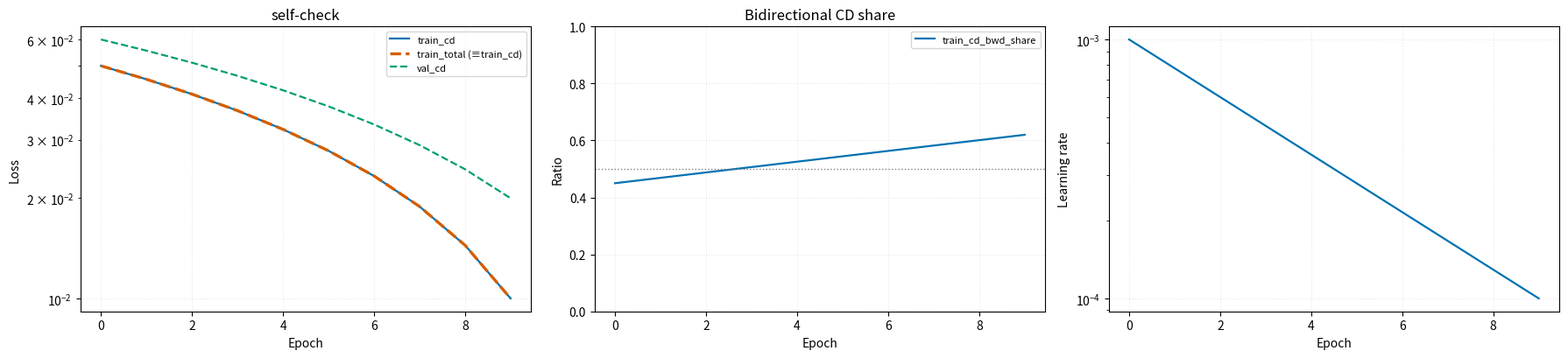
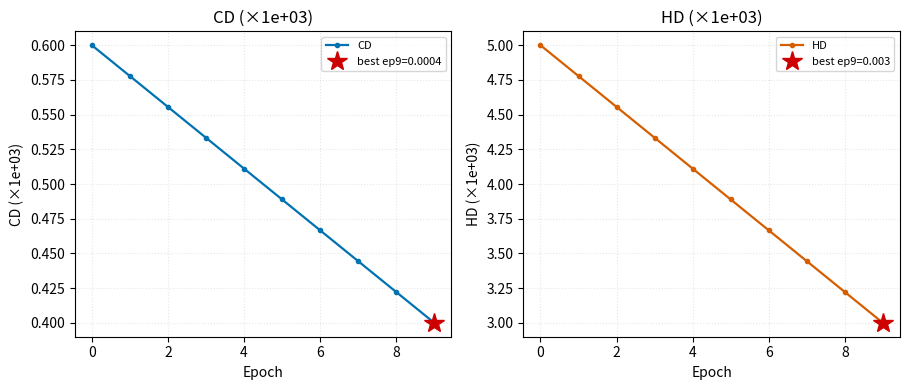
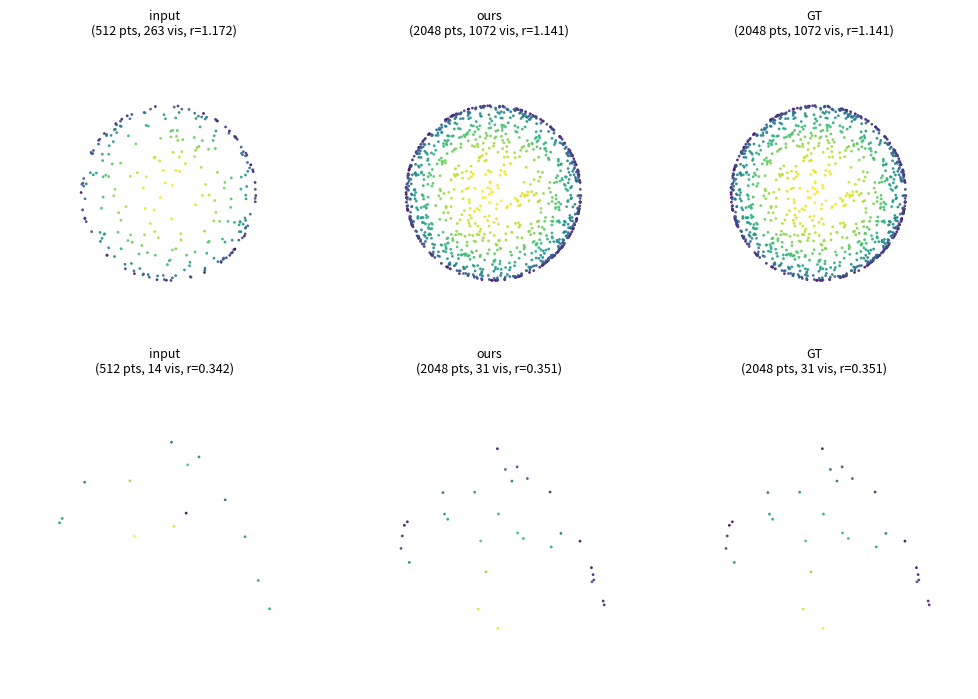
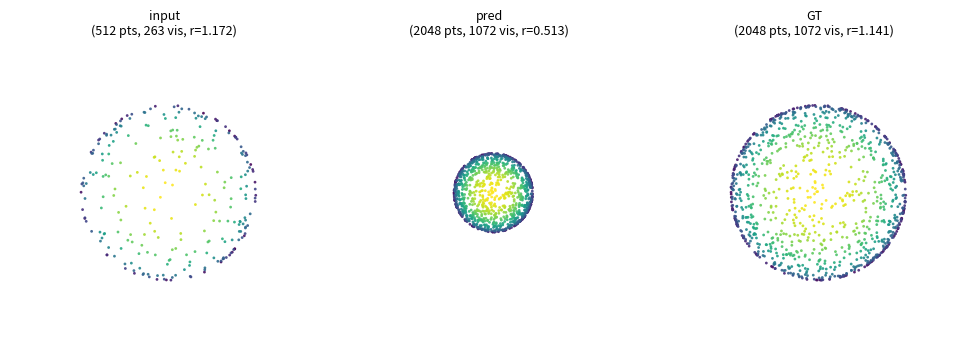
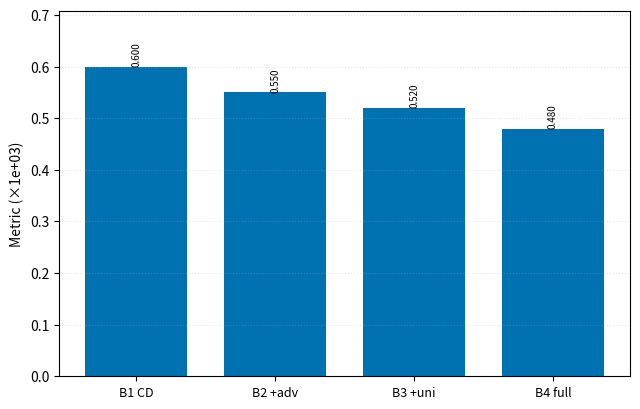
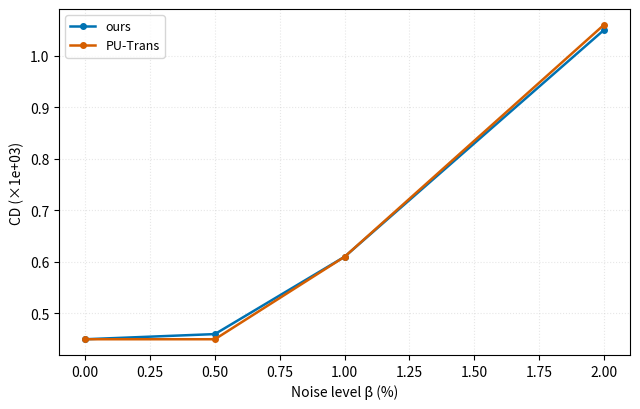
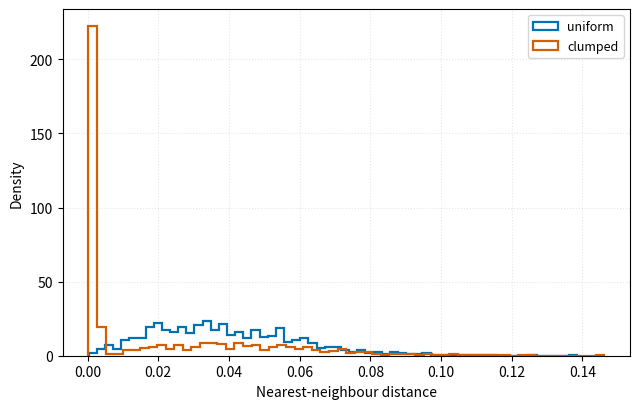

Python code for these plots, in order:
"""论文级过程图与可视化产出。

设计原则
--------
1. **所有图都从真实落盘数据重绘**：函数只接受 npz/json 路径或数组，
   不接受「手填数字」。防止图与实验记录脱节。
2. **每张图旁边必须落一份同名 .json 数据源**，论文审稿要溯源时可直接给。
3. **点云图统一视角与配色**，跨方法对比才有意义（视角随机会误导读者）。
4. 中文字体：Windows 用 Microsoft YaHei；缺字体时自动退回英文标签，
   不静默出乱码方框。

产出的图类别（对应 PAPER_REMAKE_PLAN 图清单）
-------------------------------------------
- F-loss    : 训练曲线（loss / 各分项 / 学习率）
- F-metric  : 验证指标随 epoch 变化（CD/HD/NUC）
- F-cloud   : 点云定性对比（input / 各方法 / GT），支持局部放大
- F-ablation: 消融柱状图（带数值标注）
- F-noise   : 噪声鲁棒性折线（beta 扫描）
- F-hist    : 最近邻距离分布直方图（用于论证密度均匀性）
"""

from __future__ import annotations

import json
from pathlib import Path

import numpy as np

import matplotlib
matplotlib.use("Agg")          # 无显示环境
import matplotlib.pyplot as plt  # noqa: E402

# ---- 中文字体 ----
_CJK_OK = False
for _f in ("Microsoft YaHei", "SimHei", "Noto Sans CJK SC"):
    try:
        matplotlib.font_manager.findfont(_f, fallback_to_default=False)
        matplotlib.rcParams["font.sans-serif"] = [_f]
        matplotlib.rcParams["axes.unicode_minus"] = False
        _CJK_OK = True
        break
    except Exception:
        continue

DPI = 300                       # 顶刊要求 300+ dpi
CB_COLORS = ["#0072B2", "#D55E00", "#009E73", "#CC79A7",
             "#E69F00", "#56B4E9", "#F0E442", "#000000"]


def _L(zh: str, en: str) -> str:
    """有中文字体用中文，否则退回英文，不出乱码方框。"""
    return zh if _CJK_OK else en


def _save(fig, out_path: Path, data: dict) -> Path:
    """保存图 + 同名 json 数据源（论文溯源用）。"""
    out_path = Path(out_path)
    out_path.parent.mkdir(parents=True, exist_ok=True)
    fig.savefig(out_path, dpi=DPI, bbox_inches="tight")
    plt.close(fig)
    src = out_path.with_suffix(".data.json")
    src.write_text(json.dumps(data, ensure_ascii=False, indent=2,
                             default=float), encoding="utf-8")
    return out_path


# --------------------------------------------------------------------------
# 训练曲线
# --------------------------------------------------------------------------
def plot_training_curves(history: dict, out_path: Path,
                         title: str = "") -> Path:
    """训练曲线：损失分项（对数轴）+ 比例类量（线性轴）+ 学习率。

    history 需含 'epoch' 与若干形如 'train_*' / 'val_*' / 'lr' 的等长序列。

    ⚠️ 实测教训（2026-08-11，R-001 冒烟）—— 两个必须避免的图表缺陷：
      1. **量纲混画**：`cd_bwd_share` 是比例（0~1），与 loss 值（1e-3 量级）
         塞进同一对数轴，会把 loss 曲线压到纵轴下方 1/3，严重压缩可读范围。
         故此处按后缀把「比例类」量自动分流到独立线性轴子图。
      2. **完全重合的曲线看不见**：B-001 纯 CD 配置下 `train_total ≡ train_cd`，
         后画的把先画的完全盖掉，图例 5 条但只看得到 4 条，读者会以为漏了数据。
         故对与已画曲线数值完全重合的序列改用虚线 + 加粗，并在图例标注 `(≡…)`。
    """
    ep = history.get("epoch") or list(range(len(next(
        v for k, v in history.items() if isinstance(v, list)))))
    all_keys = [k for k in history
                if k.startswith(("train_", "val_")) and isinstance(history[k], list)]

    # 比例/系数类：与 loss 不同量纲，必须分轴
    def _is_ratio(k: str) -> bool:
        return k.endswith(("_share", "_factor", "_ratio"))

    loss_keys = sorted(k for k in all_keys if not _is_ratio(k))
    ratio_keys = sorted(k for k in all_keys if _is_ratio(k))

    has_lr = "lr" in history
    ncol = 1 + (1 if ratio_keys else 0) + (1 if has_lr else 0)
    fig, axes = plt.subplots(1, ncol, figsize=(6.0 * ncol, 4.2))
    axes = np.atleast_1d(axes)
    ai = 0

    # --- 损失分项 ---
    ax = axes[ai]
    ai += 1
    drawn: list[tuple[str, list]] = []
    for i, k in enumerate(loss_keys):
        vals = history[k]
        # 检测与已画曲线完全重合（否则会被静默盖掉）
        dup_of = None
        for pk, pv in drawn:
            if len(pv) == len(vals) and all(
                    abs(a - b) <= 1e-12 * max(1.0, abs(a)) for a, b in zip(pv, vals)):
                dup_of = pk
                break
        style = "--" if (dup_of or k.startswith("val_")) else "-"
        lw = 2.4 if dup_of else 1.6
        label = f"{k} (≡{dup_of})" if dup_of else k
        ax.plot(ep, vals, style, color=CB_COLORS[i % len(CB_COLORS)],
                label=label, linewidth=lw)
        drawn.append((k, vals))
    ax.set_xlabel(_L("训练轮次 (epoch)", "Epoch"))
    ax.set_ylabel(_L("损失值", "Loss"))
    ax.set_yscale("log")
    ax.grid(alpha=0.3, linestyle=":")
    ax.legend(fontsize=8, ncol=1)
    if title:
        ax.set_title(title)

    # --- 比例类（线性轴，0~1）---
    if ratio_keys:
        axr = axes[ai]
        ai += 1
        for i, k in enumerate(ratio_keys):
            axr.plot(ep, history[k], "-", color=CB_COLORS[i % len(CB_COLORS)],
                     label=k, linewidth=1.6)
        axr.set_xlabel(_L("训练轮次 (epoch)", "Epoch"))
        axr.set_ylabel(_L("比例", "Ratio"))
        axr.set_ylim(0, 1)
        axr.axhline(0.5, color="gray", linestyle=":", linewidth=1)
        axr.grid(alpha=0.3, linestyle=":")
        axr.legend(fontsize=8)
        axr.set_title(_L("双向 CD 占比（覆盖 vs 精度）",
                         "Bidirectional CD share"))

    if has_lr:
        ax2 = axes[ai]
        ax2.plot(ep, history["lr"], color=CB_COLORS[0], linewidth=1.6)
        ax2.set_xlabel(_L("训练轮次 (epoch)", "Epoch"))
        ax2.set_ylabel(_L("学习率", "Learning rate"))
        ax2.set_yscale("log")
        ax2.grid(alpha=0.3, linestyle=":")

    fig.tight_layout()
    return _save(fig, out_path, history)


# --------------------------------------------------------------------------
# 验证指标曲线
# --------------------------------------------------------------------------
def plot_metric_curves(epochs: list[int], metrics: dict[str, list[float]],
                       out_path: Path, scale: float = 1e3) -> Path:
    """验证指标随 epoch 变化，**每个指标一个子图、各自独立标轴**。

    为什么不能画在同一根轴上（2026-08-11 实测发现的缺陷）：
      B-001 的 CD≈0.0021 / HD≈0.0080 / NUC≈0.55 跨两个数量级。
      单轴叠加时 HD/CD 量级比 3.95×，会把 CD 曲线压成一条视觉直线 ——
      CD 实际降了 23.7%，图上却看不出任何变化，严重误导读者。
      这与之前修掉的「比例类字段与 loss 混轴」是同一类错误。

    缩放规则：只有**距离类**指标按论文惯例 ×1e3；
      比例/无量纲类（NUC、share、ratio、acc 等）保持原值，
      否则 0.55 会被显示成 550，读者无法与文献对照。
    """
    ratio_like = ("nuc", "share", "ratio", "acc", "cv", "std")

    def _is_ratio(name: str) -> bool:
        return any(t in name.lower() for t in ratio_like)

    items = sorted(metrics.items())
    n = len(items)
    if n == 0:
        raise ValueError("metrics 为空，无可绘制指标")

    fig, axes = plt.subplots(1, n, figsize=(4.6 * n, 4.0), squeeze=False)
    axes = axes[0]

    used_scales: dict[str, float] = {}
    for i, (name, vals) in enumerate(items):
        ax = axes[i]
        sc = 1.0 if _is_ratio(name) else scale
        used_scales[name] = sc
        ax.plot(epochs, [v * sc for v in vals], "-o", markersize=3,
                color=CB_COLORS[i % len(CB_COLORS)], linewidth=1.6, label=name)
        # 标出最优点（距离/误差类越小越好；比例类此处同样取最小，
        # 因为 NUC 与 cv 都是越小越均匀）
        best_i = min(range(len(vals)), key=lambda j: vals[j])
        ax.plot(epochs[best_i], vals[best_i] * sc, "*", markersize=15,
                color="#CC0000", zorder=5,
                label=f"best ep{epochs[best_i]}={vals[best_i]:.6g}")
        unit = "" if sc == 1.0 else f" (×{sc:.0e})"
        ax.set_title(f"{name}{unit}")
        ax.set_xlabel(_L("训练轮次 (epoch)", "Epoch"))
        ax.set_ylabel(f"{name}{unit}")
        ax.grid(alpha=0.3, linestyle=":")
        ax.legend(fontsize=8)

    fig.tight_layout()
    return _save(fig, out_path,
                 {"epochs": epochs, "metrics": metrics,
                  "scale": scale, "per_metric_scale": used_scales,
                  "note": "每个指标独立子图与独立标轴；比例类指标不缩放"})


# --------------------------------------------------------------------------
# 点云定性对比
# --------------------------------------------------------------------------
def plot_point_clouds(clouds: dict[str, np.ndarray], out_path: Path,
                      elev: float = 20.0, azim: float = 45.0,
                      point_size: float = 1.2,
                      zoom_box: tuple | None = None,
                      depth_shade: bool = True,
                      cull_backface: bool = True,
                      shared_axes: bool = True) -> Path:
    """点云并排对比。视角固定，保证跨方法可比。

    clouds : 有序字典 {标签: (N,3)}，建议顺序 input / 各方法 / GT
    zoom_box : (cx, cy, cz, half) 指定局部放大区域，则额外出一行放大图
    depth_shade : 按视线深度着色。3D 散点正投影会把前后表面重叠成「实心圆盘」，
        必须靠深度信息才能看出曲面结构 —— 否则论文图无法体现上采样质量。
    cull_backface : 剔除背面点（仅保留朝向观察者的半侧）。
        对闭合曲面尤其重要，否则背面点透过来使密度看起来虚高一倍。
    shared_axes : **所有子图共用同一坐标轴范围**（按本行全部点云的联合包围盒）。

    ⚠️ 经验教训 1：自检只能验「文件存在且非零」，验不出「图是否有效表达信息」。
       新增图类型后必须肉眼检查一次。
    ⚠️ 经验教训 2（实测，2026-08-11）：**独立坐标轴会系统性掩盖尺度误差**。
       R-001 管线验证的 1-epoch 输出，pred 实际最大半径仅 0.449 而 gt 为 1.000
       （收缩到 45%），但因每个子图各自 autoscale，图上三者看起来一样大 ——
       55% 的形变被完全隐藏。这类图会误导审稿人，故 `shared_axes` 默认为 True。
       仅在明确只看局部纹理、不看尺度时才允许关闭，且须在图注说明。
    """
    names = list(clouds.keys())
    n = len(names)
    nrow = 2 if zoom_box else 1
    fig = plt.figure(figsize=(3.3 * n, 3.5 * nrow))

    # 视线方向（用于背面剔除与深度排序）
    er, ar = np.deg2rad(elev), np.deg2rad(azim)
    view_dir = np.array([np.cos(er) * np.cos(ar),
                         np.cos(er) * np.sin(ar),
                         np.sin(er)])

    # --- 共享坐标轴范围：按「全部点云的联合包围盒」取等边立方体 ---
    # 等边是必须的：xyz 轴比例不一致会把球形误差画成椭球，同样是误导。
    lims = None
    if shared_axes:
        allpts = np.concatenate(
            [np.asarray(v, dtype=np.float64).reshape(-1, 3)
             for v in clouds.values() if len(v)], axis=0)
        ctr = (allpts.max(axis=0) + allpts.min(axis=0)) / 2
        half = float((allpts.max(axis=0) - allpts.min(axis=0)).max()) / 2
        half = max(half, 1e-6) * 1.05          # 留 5% 边距
        lims = [(ctr[d] - half, ctr[d] + half) for d in range(3)]

    meta: dict = {}
    for r in range(nrow):
        for i, name in enumerate(names):
            ax = fig.add_subplot(nrow, n, r * n + i + 1, projection="3d")
            pc = np.asarray(clouds[name], dtype=np.float64)
            n_raw = len(pc)

            if r == 1:
                cx, cy, cz, half_z = zoom_box
                m = ((np.abs(pc[:, 0] - cx) < half_z) &
                     (np.abs(pc[:, 1] - cy) < half_z) &
                     (np.abs(pc[:, 2] - cz) < half_z))
                pc = pc[m]

            if cull_backface and len(pc) > 0:
                centroid = pc.mean(axis=0)
                # 法向近似用「质心 -> 点」方向；朝向观察者的保留
                outward = pc - centroid
                nrm = np.linalg.norm(outward, axis=1, keepdims=True)
                nrm[nrm < 1e-12] = 1e-12
                facing = (outward / nrm) @ view_dir
                keep = facing > -0.05
                if keep.sum() >= 10:      # 防止把点全剔掉
                    pc = pc[keep]

            depth = pc @ view_dir if len(pc) else np.zeros(0)
            if depth_shade and len(pc):
                order = np.argsort(depth)       # 远的先画，近的覆盖在上
                pc, depth = pc[order], depth[order]
                sc = ax.scatter(pc[:, 0], pc[:, 1], pc[:, 2], s=point_size,
                                c=depth, cmap="viridis", alpha=0.9,
                                linewidths=0, depthshade=False)
            else:
                sc = ax.scatter(pc[:, 0], pc[:, 1], pc[:, 2], s=point_size,
                                c=CB_COLORS[i % len(CB_COLORS)], alpha=0.8,
                                linewidths=0)
            del sc

            # 尺度信息进标题：即使有人误关 shared_axes，数字仍能暴露收缩
            r_max = (float(np.linalg.norm(pc - pc.mean(axis=0), axis=1).max())
                     if len(pc) else 0.0)
            tag = _L("可见", "vis")
            ax.set_title(f"{name}\n({n_raw} pts, {len(pc)} {tag}, "
                         f"r={r_max:.3f})", fontsize=9)
            ax.view_init(elev=elev, azim=azim)
            if lims is not None and r == 0:
                ax.set_xlim(*lims[0])
                ax.set_ylim(*lims[1])
                ax.set_zlim(*lims[2])
            ax.set_axis_off()
            ax.set_box_aspect((1, 1, 1))
            meta.setdefault(name, {})[f"row{r}"] = {
                "n_raw": int(n_raw), "n_drawn": int(len(pc)),
                "max_radius_drawn": r_max}

    fig.tight_layout()
    meta["_view"] = {"elev": elev, "azim": azim, "zoom_box": zoom_box,
                     "depth_shade": depth_shade,
                     "cull_backface": cull_backface,
                     "shared_axes": shared_axes,
                     "shared_lims": lims}
    return _save(fig, out_path, meta)


# --------------------------------------------------------------------------
# 消融柱状图
# --------------------------------------------------------------------------
def plot_ablation_bars(labels: list[str], values: dict[str, list[float]],
                       out_path: Path, ylabel: str = "",
                       scale: float = 1e3) -> Path:
    """消融对比柱状图，柱顶标注数值（审稿人要看具体数）。"""
    n_grp = len(labels)
    n_ser = len(values)
    width = 0.8 / max(n_ser, 1)
    x = np.arange(n_grp)

    fig, ax = plt.subplots(figsize=(max(6.5, 1.3 * n_grp), 4.2))
    for i, (name, vals) in enumerate(values.items()):
        pos = x + i * width - 0.4 + width / 2
        v = [a * scale for a in vals]
        bars = ax.bar(pos, v, width * 0.92,
                      color=CB_COLORS[i % len(CB_COLORS)], label=name)
        for b, val in zip(bars, v):
            ax.text(b.get_x() + b.get_width() / 2, b.get_height(),
                    f"{val:.3f}", ha="center", va="bottom", fontsize=7,
                    rotation=90)
    ax.set_xticks(x)
    ax.set_xticklabels(labels, fontsize=9)
    ax.set_ylabel(ylabel or _L(f"指标值 (×{scale:.0e})",
                               f"Metric (×{scale:.0e})"))
    ax.grid(alpha=0.3, linestyle=":", axis="y")
    if n_ser > 1:
        ax.legend(fontsize=9)
    ax.margins(y=0.18)
    fig.tight_layout()
    return _save(fig, out_path,
                 {"labels": labels, "values": values, "scale": scale})


# --------------------------------------------------------------------------
# 噪声鲁棒性
# --------------------------------------------------------------------------
def plot_noise_robustness(betas: list[float], series: dict[str, list[float]],
                          out_path: Path, ylabel: str = "CD",
                          scale: float = 1e3) -> Path:
    """噪声水平 beta 扫描下各方法的指标折线。"""
    fig, ax = plt.subplots(figsize=(6.5, 4.2))
    for i, (name, vals) in enumerate(series.items()):
        ax.plot([b * 100 for b in betas], [v * scale for v in vals], "-o",
                markersize=4, color=CB_COLORS[i % len(CB_COLORS)],
                label=name, linewidth=1.8)
    ax.set_xlabel(_L("噪声水平 β (%)", "Noise level β (%)"))
    ax.set_ylabel(f"{ylabel} (×{scale:.0e})")
    ax.grid(alpha=0.3, linestyle=":")
    ax.legend(fontsize=9)
    fig.tight_layout()
    return _save(fig, out_path,
                 {"betas": betas, "series": series, "scale": scale})


# --------------------------------------------------------------------------
# 最近邻距离分布
# --------------------------------------------------------------------------
def plot_nn_histogram(clouds: dict[str, np.ndarray], out_path: Path,
                      bins: int = 60) -> Path:
    """各方法输出的「最近邻距离」分布。

    均匀分布 -> 窄峰；聚集 -> 左侧长尾（大量极小间距）。
    这是比 NUC 单个数字更能说服审稿人的可视化证据。
    """
    from scipy.spatial import cKDTree

    fig, ax = plt.subplots(figsize=(6.5, 4.2))
    stats = {}
    for i, (name, pc) in enumerate(clouds.items()):
        pc = np.asarray(pc, dtype=np.float64)
        tree = cKDTree(pc)
        d, _ = tree.query(pc, k=2)
        nn = d[:, 1]
        ax.hist(nn, bins=bins, histtype="step", density=True,
                color=CB_COLORS[i % len(CB_COLORS)], label=name, linewidth=1.6)
        stats[name] = {"mean": float(nn.mean()), "std": float(nn.std()),
                       "cv": float(nn.std() / max(nn.mean(), 1e-12)),
                       "min": float(nn.min()), "max": float(nn.max())}
    ax.set_xlabel(_L("最近邻距离", "Nearest-neighbour distance"))
    ax.set_ylabel(_L("概率密度", "Density"))
    ax.grid(alpha=0.3, linestyle=":")
    ax.legend(fontsize=9)
    fig.tight_layout()
    return _save(fig, out_path, stats)


# --------------------------------------------------------------------------
# 自检
# --------------------------------------------------------------------------
def self_check() -> bool:
    import tempfile
    ok = True
    print("=" * 74)
    print("visualize 自检")
    print("=" * 74)
    print(f"中文字体可用: {_CJK_OK}"
          f"{'' if _CJK_OK else '  -> 图内标签自动退回英文'}")

    tmp = Path(tempfile.mkdtemp(prefix="viz_check_"))
    rng = np.random.default_rng(0)

    # 1. 训练曲线
    # 刻意构造两个曾在 R-001 暴露的缺陷场景：
    #   - train_total 与 train_cd 完全重合（纯 CD 配置的真实情形）
    #   - train_cd_bwd_share 是比例量，不能与 loss 同轴
    cd_series = list(np.linspace(0.05, 0.01, 10))
    hist = {"epoch": list(range(10)),
            "train_cd": cd_series,
            "train_total": list(cd_series),          # 完全重合
            "train_cd_bwd_share": list(np.linspace(0.45, 0.62, 10)),
            "val_cd": list(np.linspace(0.06, 0.02, 10)),
            "lr": list(np.geomspace(1e-3, 1e-4, 10))}
    p = plot_training_curves(hist, tmp / "f_loss.png", title="self-check")
    ok &= p.exists() and p.with_suffix(".data.json").exists()
    print(f"[1] 训练曲线 {p.name} {p.stat().st_size} B  json={p.with_suffix('.data.json').exists()}")

    # 1b. 量纲分离 + 重合曲线可见（防回归）
    # 判据：比例类字段必须被分流到独立子图，不与 loss 同轴
    _ratio = sorted(k for k in hist
                    if k.startswith(("train_", "val_"))
                    and k.endswith(("_share", "_factor", "_ratio")))
    _loss = sorted(k for k in hist
                   if k.startswith(("train_", "val_"))
                   and not k.endswith(("_share", "_factor", "_ratio")))
    c1b = (_ratio == ["train_cd_bwd_share"]
           and set(_loss) == {"train_cd", "train_total", "val_cd"})
    ok &= c1b
    print(f"[1b] 量纲分流 {'PASS' if c1b else 'FAIL'}: "
          f"比例轴={_ratio} 损失轴={_loss}")

    # 2. 指标曲线
    p = plot_metric_curves(list(range(10)),
                           {"CD": list(np.linspace(6e-4, 4e-4, 10)),
                            "HD": list(np.linspace(5e-3, 3e-3, 10))},
                           tmp / "f_metric.png")
    ok &= p.exists()
    print(f"[2] 指标曲线 {p.name} {p.stat().st_size} B")

    # 3. 点云对比（含局部放大）
    sph = rng.standard_normal((2048, 3))
    sph /= np.linalg.norm(sph, axis=1, keepdims=True)
    # 放大框取球冠一小块：half 太大会把整个球框进来，放大图失去意义
    p = plot_point_clouds({"input": sph[:512], "ours": sph, "GT": sph},
                          tmp / "f_cloud.png", point_size=4.0,
                          zoom_box=(0.0, 0.0, 0.92, 0.30))
    ok &= p.exists()
    meta = json.loads(p.with_suffix(".data.json").read_text(encoding="utf-8"))
    zoom_n = meta["ours"]["row1"]["n_drawn"]
    print(f"[3] 点云对比 {p.name} {p.stat().st_size} B  放大区可见点={zoom_n}")
    # 放大图至少要有一定点数才有展示价值
    ok &= zoom_n >= 30

    # 3b. 共享坐标轴必须真生效（防回归）
    # 背景：R-001 管线验证时 pred 收缩到 gt 的 45%，但独立 autoscale 让三图看起来
    #      一样大，55% 的形变被图表隐藏。这条断言锁住修复。
    # 判据：① 三子图共用同一 lims；② 标题里的 r 值必须反映真实收缩（比值 < 0.6）
    shrunk = sph * 0.45
    p = plot_point_clouds({"input": sph[:512], "pred": shrunk, "GT": sph},
                          tmp / "f_cloud_scale.png", point_size=4.0)
    meta = json.loads(p.with_suffix(".data.json").read_text(encoding="utf-8"))
    lims = meta["_view"]["shared_lims"]
    r_pred = meta["pred"]["row0"]["max_radius_drawn"]
    r_gt = meta["GT"]["row0"]["max_radius_drawn"]
    ratio = r_pred / max(r_gt, 1e-12)
    c3b = (meta["_view"]["shared_axes"] is True and lims is not None
           and ratio < 0.6)
    ok &= c3b
    print(f"[3b] 共享坐标轴 {'PASS' if c3b else 'FAIL'}: "
          f"r_pred={r_pred:.3f} r_gt={r_gt:.3f} ratio={ratio:.3f} "
          f"(期望 <0.6，真实缩放 0.45) lims={lims[0] if lims else None}")

    # 4. 消融柱状图
    p = plot_ablation_bars(["B1 CD", "B2 +adv", "B3 +uni", "B4 full"],
                           {"CD": [6.0e-4, 5.5e-4, 5.2e-4, 4.8e-4]},
                           tmp / "f_abl.png")
    ok &= p.exists()
    print(f"[4] 消融柱图 {p.name} {p.stat().st_size} B")

    # 5. 噪声折线
    p = plot_noise_robustness([0.0, 0.005, 0.01, 0.02],
                              {"ours": [4.5e-4, 4.6e-4, 6.1e-4, 1.05e-3],
                               "PU-Trans": [4.5e-4, 4.5e-4, 6.1e-4, 1.06e-3]},
                              tmp / "f_noise.png")
    ok &= p.exists()
    print(f"[5] 噪声折线 {p.name} {p.stat().st_size} B")

    # 6. 最近邻直方图 —— 均匀 vs 聚集应有明显区别
    clumped = sph.copy()
    clumped[:600] = sph[600:1200] + rng.standard_normal((600, 3)) * 1e-3
    p = plot_nn_histogram({"uniform": sph, "clumped": clumped},
                          tmp / "f_hist.png")
    ok &= p.exists()
    st = json.loads(p.with_suffix(".data.json").read_text(encoding="utf-8"))
    print(f"[6] 最近邻直方图 {p.name} {p.stat().st_size} B")
    print(f"    uniform  cv={st['uniform']['cv']:.4f}")
    print(f"    clumped  cv={st['clumped']['cv']:.4f}  (聚集应更大)")
    ok &= st["clumped"]["cv"] > st["uniform"]["cv"]

    print()
    print(f"临时产物目录: {tmp}")
    print(f"自检结果: {'ALL PASS' if ok else 'FAILED'}")
    return ok


if __name__ == "__main__":
    import sys
    sys.exit(0 if self_check() else 1)
